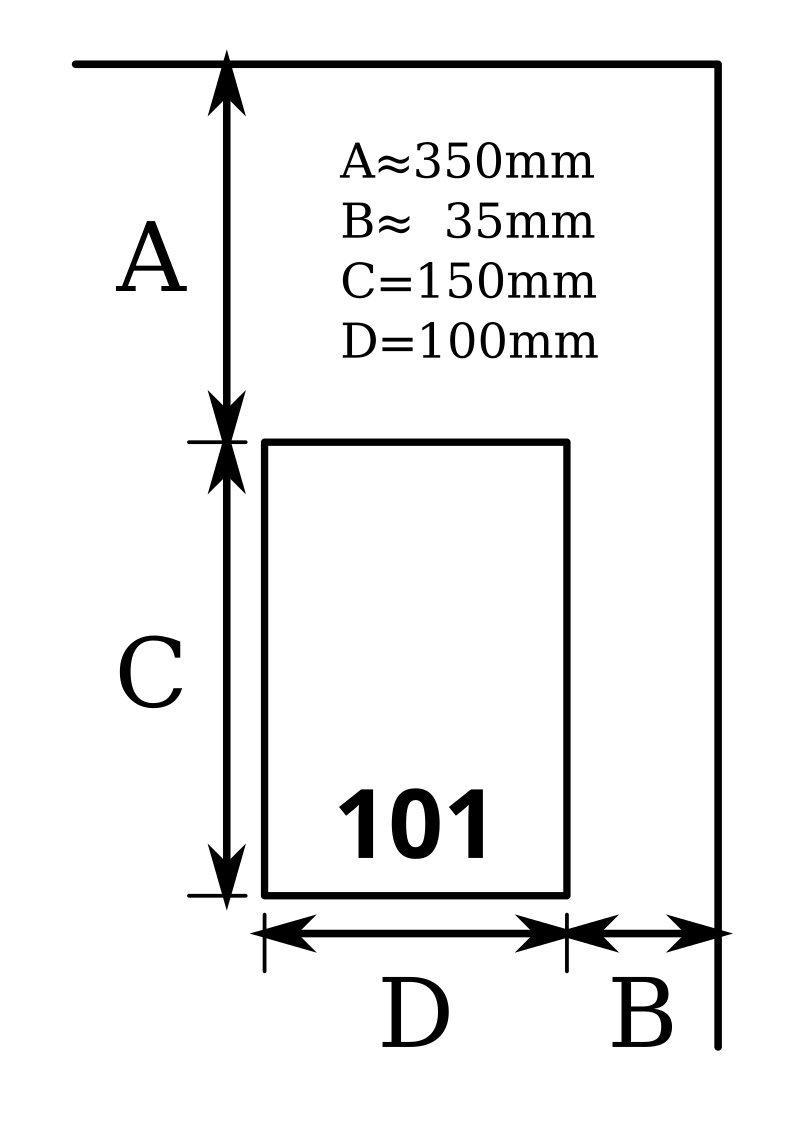

The table this chart was drawn from, first rows:
	B1401	D1504	D1503
A	349	350	352
B	33	35	36
C	150	150	150
D	100	100	100
